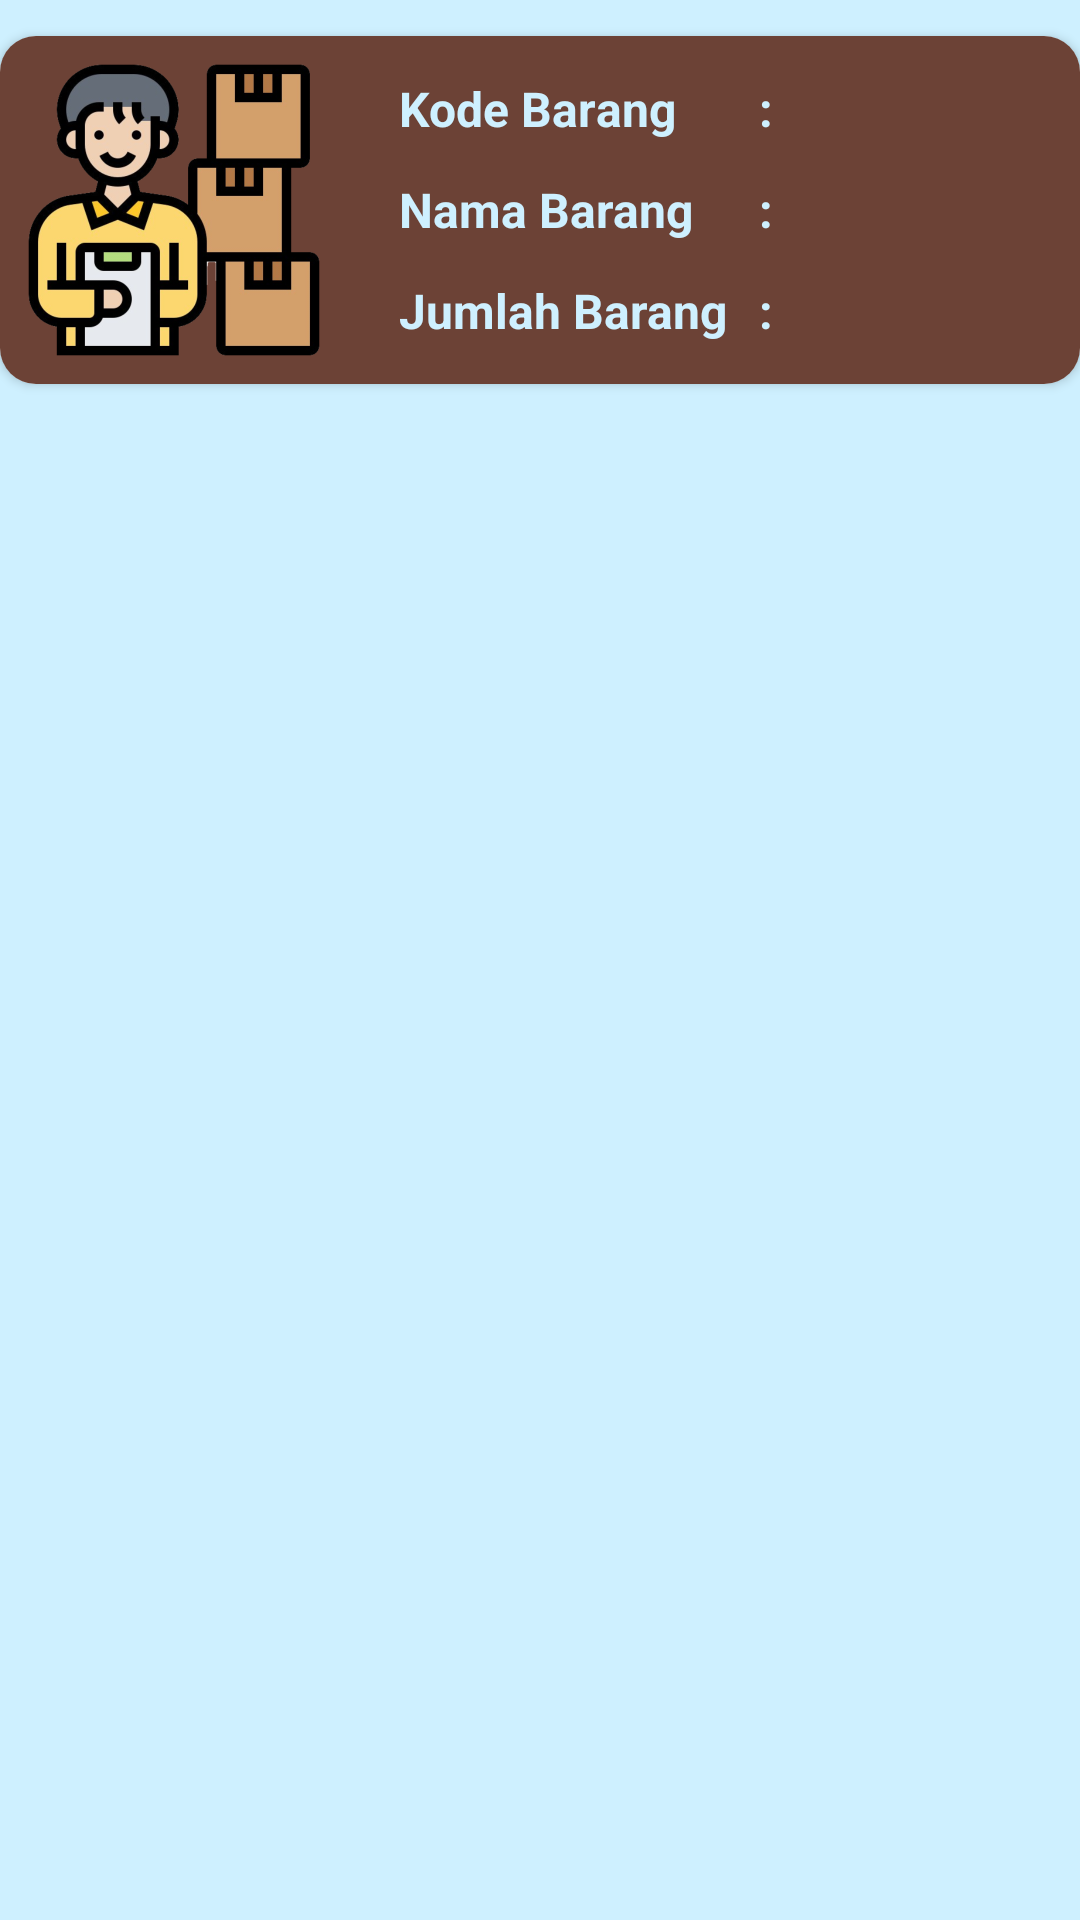

Layout XML and referenced resources for this Android screen:
<!-- AndroidManifest.xml: application theme Theme.ImanApp -->
<!-- res/layout/view_design.xml -->
<?xml version="1.0" encoding="utf-8"?>
<RelativeLayout xmlns:android="http://schemas.android.com/apk/res/android"
    android:layout_width="match_parent"
    android:layout_height="wrap_content"
    xmlns:app="http://schemas.android.com/apk/res-auto"
    android:background="#CEF0FF"
    android:id="@+id/list_barang">
    
    <com.google.android.material.card.MaterialCardView
        android:layout_marginTop="12dp"
        android:layout_width="match_parent"
        android:layout_height="wrap_content"
        app:cardCornerRadius="12dp">

        <LinearLayout
            android:background="#6C4236"
            android:layout_width="match_parent"
            android:layout_height="wrap_content"
            android:layout_centerHorizontal="true"
            android:orientation="vertical">

            <LinearLayout
                android:layout_width="wrap_content"
                android:layout_height="wrap_content"
                android:orientation="horizontal"
                android:padding="8dp"
                android:gravity="center">

                <ImageView
                    android:layout_width="100dp"
                    android:layout_height="100dp"
                    android:src="@drawable/inventory"
                    android:contentDescription="@string/logo"/>

                <LinearLayout
                    android:layout_width="wrap_content"
                    android:layout_height="wrap_content"
                    android:layout_gravity="center_vertical"
                    android:layout_marginStart="25dp"
                    android:orientation="vertical">

                    <TextView
                        android:layout_width="120dp"
                        android:layout_height="wrap_content"
                        android:text="@string/txt_kode_barang"
                        android:textColor="#CEF0FF"
                        android:textSize="16sp"
                        android:textStyle="bold" />

                    <TextView
                        android:layout_width="120dp"
                        android:layout_height="wrap_content"
                        android:layout_marginTop="12dp"
                        android:text="@string/txt_nama_barang"
                        android:textColor="#CEF0FF"
                        android:textSize="16sp"
                        android:textStyle="bold" />

                    <TextView
                        android:layout_width="120dp"
                        android:layout_height="wrap_content"
                        android:layout_marginTop="12dp"
                        android:text="@string/txt_jumlah_barang"
                        android:textColor="#CEF0FF"
                        android:textSize="16sp"
                        android:textStyle="bold" />

                </LinearLayout>

                <LinearLayout
                    android:layout_width="wrap_content"
                    android:layout_height="wrap_content"
                    android:orientation="vertical">

                    <TextView
                        android:layout_width="15dp"
                        android:layout_height="wrap_content"
                        android:text="@string/txt_colon"
                        android:textColor="#CEF0FF"
                        android:textSize="16sp"
                        android:textStyle="bold" />

                    <TextView
                        android:layout_width="15dp"
                        android:layout_height="wrap_content"
                        android:layout_marginTop="12dp"
                        android:text="@string/txt_colon"
                        android:textColor="#CEF0FF"
                        android:textSize="16sp"
                        android:textStyle="bold" />

                    <TextView
                        android:layout_width="15dp"
                        android:layout_height="wrap_content"
                        android:layout_marginTop="12dp"
                        android:text="@string/txt_colon"
                        android:textColor="#CEF0FF"
                        android:textSize="16sp"
                        android:textStyle="bold" />

                </LinearLayout>

                <LinearLayout
                    android:layout_width="wrap_content"
                    android:layout_height="wrap_content"
                    android:orientation="vertical">

                    <TextView
                        android:id="@+id/tvKodebrg"
                        android:layout_width="wrap_content"
                        android:layout_height="wrap_content"
                        android:text=""
                        android:textColor="#CEF0FF"
                        android:textSize="16sp"
                        android:textStyle="bold" />

                    <TextView
                        android:id="@+id/tvNamabrg"
                        android:layout_width="wrap_content"
                        android:layout_height="wrap_content"
                        android:layout_marginTop="12dp"
                        android:text=""
                        android:textColor="#CEF0FF"
                        android:textSize="16sp"
                        android:textStyle="bold" />

                    <TextView
                        android:id="@+id/tvJmlbrg"
                        android:layout_width="wrap_content"
                        android:layout_height="wrap_content"
                        android:layout_marginTop="12dp"
                        android:text=""
                        android:textColor="#CEF0FF"
                        android:textSize="16sp"
                        android:textStyle="bold" />

                </LinearLayout>

            </LinearLayout>

        </LinearLayout>

    </com.google.android.material.card.MaterialCardView>

</RelativeLayout>
<!-- resources referenced by this layout -->
<resources>
  <!-- drawable inventory: png bitmap (drawable-v24, 193864 bytes) -->
  <string name="logo">logo</string>
  <string name="txt_colon">:</string>
  <string name="txt_jumlah_barang">Jumlah Barang</string>
  <string name="txt_kode_barang">Kode Barang</string>
  <string name="txt_nama_barang">Nama Barang</string>
  <style name="Theme.ImanApp" parent="Theme.AppCompat.Light.NoActionBar">
          
          <item name="colorPrimary">#6C4236</item>
          <item name="colorPrimaryVariant">#6C4236</item>
          <item name="colorOnPrimary">#6C4236</item>
          
          <item name="colorSecondary">#CEF0FF</item>
          <item name="colorSecondaryVariant">#CEF0FF</item>
          <item name="colorOnSecondary">#CEF0FF</item>
          
          <item name="android:statusBarColor" tools:targetApi="l">?attr/colorPrimaryVariant</item>
          
      </style>
</resources>
